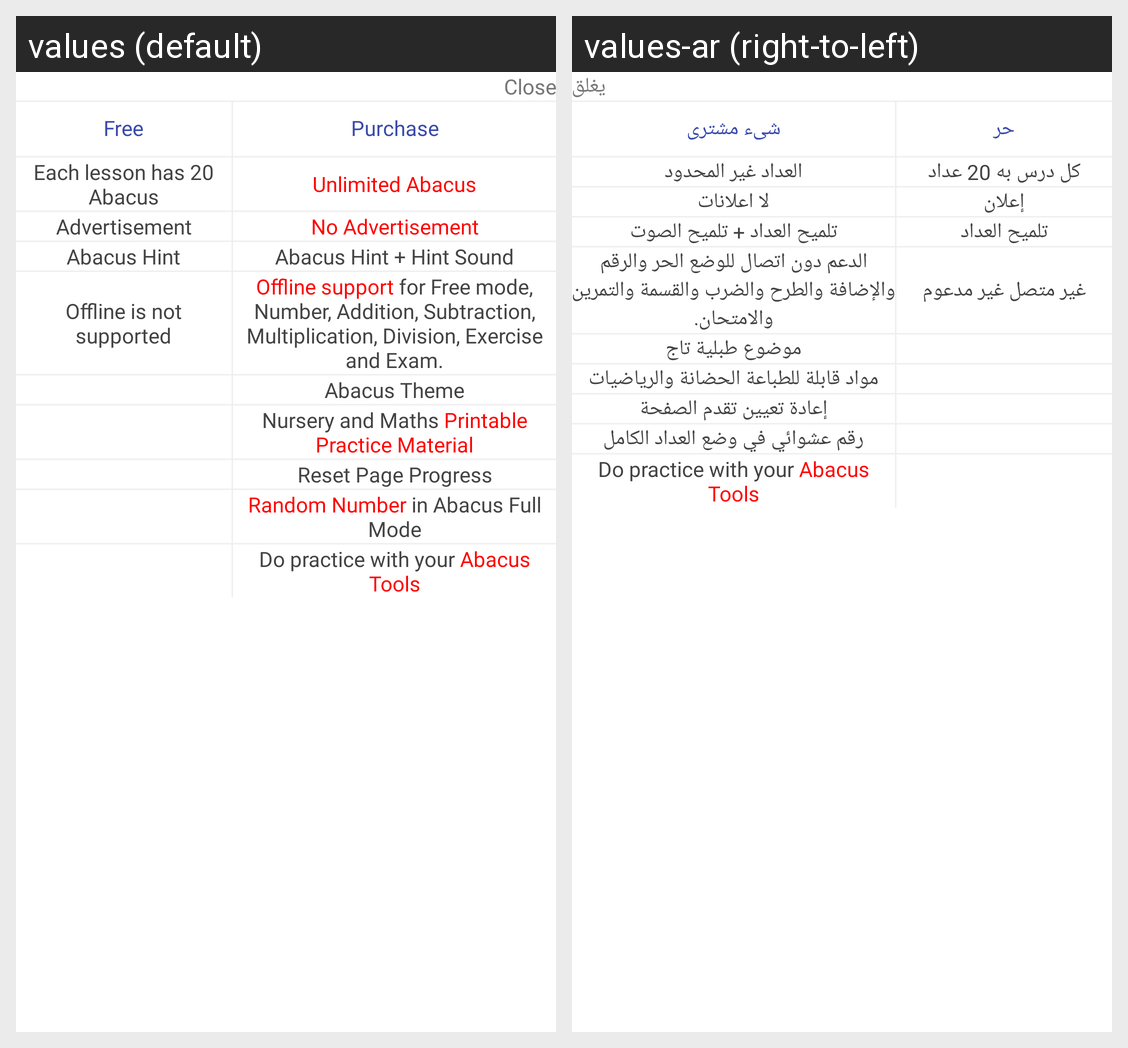

Strings drawn on this Android screen and how each of the app's shown locales translates them:
Android screen res/layout/bottom_sheets_free_vs_paid.xml rendered under 2 locales, left to right: values (default), values-ar (right-to-left). Device: Nexus 5 (rendered at 1080×1920; each locale shown at half size, 540×960, under a caption strip naming it); theme AppTheme.
Strings drawn on this screen, with the default value and each locale's value (text and hints the layout hard-codes, and strings that could not be matched under every locale, appear in the picture but are not listed):

close
  values: Close
  values-ar: يغلق

txt_free
  values: Free
  values-ar: حر

txt_purchase
  values: Purchase
  values-ar: شىء مشترى

txt_free1
  values: Each lesson has 20 Abacus
  values-ar: كل درس به 20 عداد

txt_purchase1
  values: Unlimited Abacus
  values-ar: العداد غير المحدود

txt_free3
  values: Advertisement
  values-ar: إعلان

txt_purchase3
  values: No Advertisement
  values-ar: لا اعلانات

txt_free2
  values: Abacus Hint
  values-ar: تلميح العداد

txt_purchase2
  values: Abacus Hint + Hint Sound
  values-ar: تلميح العداد + تلميح الصوت

offline_not_supported
  values: Offline is not supported
  values-ar: غير متصل غير مدعوم

now_offline_support_
  values: Offline support for Free mode, Number, Addition, Subtraction, Multiplication, Division, Exercise and Exam.
  values-ar: الدعم دون اتصال للوضع الحر والرقم والإضافة والطرح والضرب والقسمة والتمرين والامتحان.

txt_purchase5
  values: Abacus Theme
  values-ar: موضوع طبلية تاج

txt_purchase8
  values: Nursery and Maths Printable Practice Material
  values-ar: مواد قابلة للطباعة الحضانة والرياضيات

txt_purchase6
  values: Reset Page Progress
  values-ar: إعادة تعيين تقدم الصفحة

txt_purchase7
  values: Random Number in Abacus Full Mode
  values-ar: رقم عشوائي في وضع العداد الكامل

do_practice_with_your_abacus_tools
  values: Do practice with your Abacus Tools
  values-ar: Do practice with your Abacus Tools  [not translated; the default value is used]
